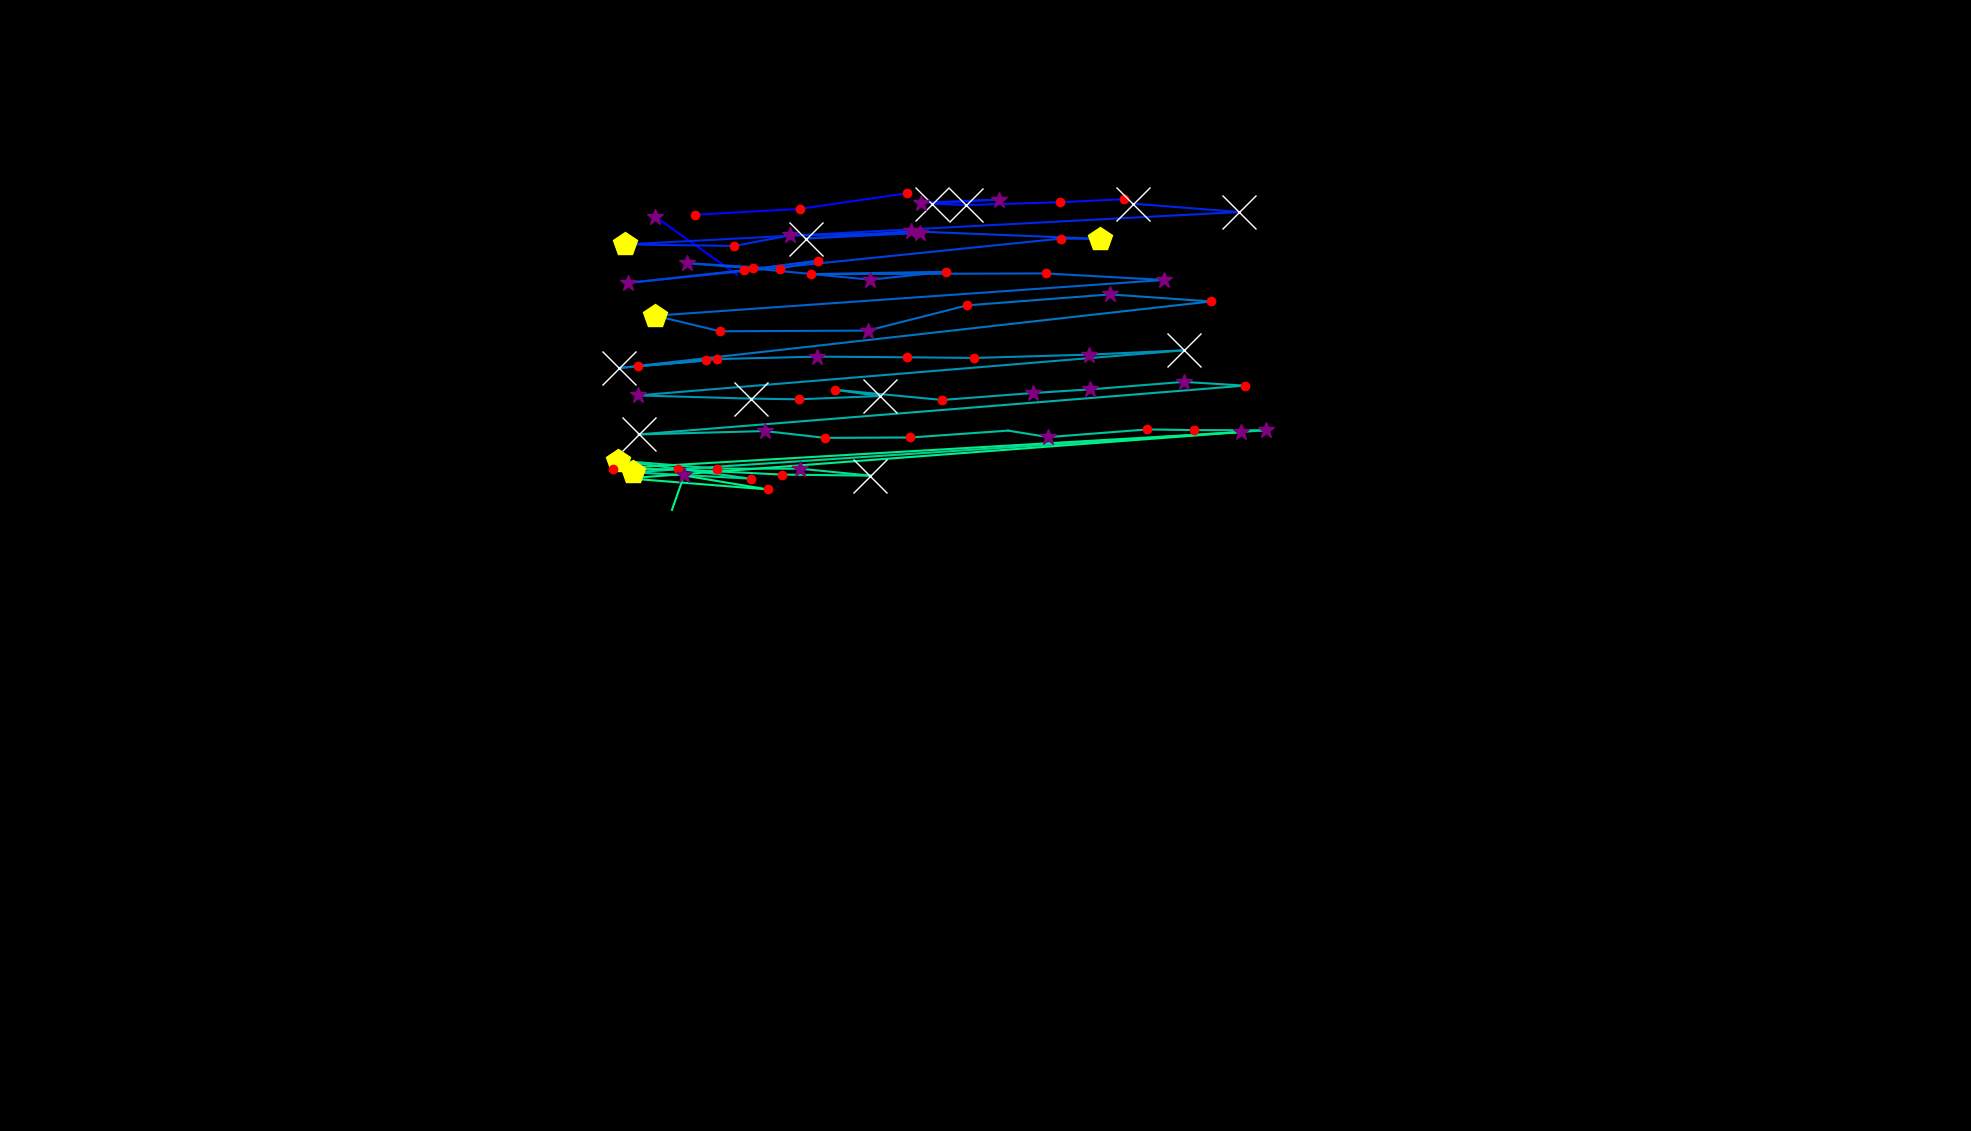

Data behind this chart, as committed beside it:
, fixation_id, timestamp, avg_gaze_x, avg_gaze_y, duration
0, 2.0, 722.9, 957.1, 1112, 96.39
1, 3.0, 867.5, 851.1, 1187, 265.1
2, 6.0, 2591, 902.5, 1190, 180.7
3, 7.0, 2795, 1038, 1198, 120.5
4, 8.0, 2940, 1177, 1218, 180.7
5, 10.0, 3482, 1459, 1210, 204.8
6, 11.0, 3904, 1376, 1206, 241
7, 12.0, 4241, 1255, 1203, 831.4
8, 13.0, 5097, 1210, 1204, 1277
9, 14.0, 6398, 1297, 1210, 349.4
10, 15.0, 6940, 1196, 1206, 289.2
11, 17.0, 7723, 1471, 1204, 554.3
12, 18.0, 8326, 1610, 1193, 951.9
13, 19.0, 9398, 812.2, 1151, 494
14, 20.0, 9953, 953.5, 1149, 132.5
15, 21.0, 10133, 1026, 1163, 265.1
16, 22.0, 10483, 1195, 1166, 289.2
17, 23.0, 10832, 1046, 1159, 1193
18, 24.0, 12049, 1183, 1168, 349.4
19, 25.0, 12435, 1429, 1159, 409.7
20, 26.0, 12868, 1379, 1159, 216.9
21, 27.0, 13242, 815.9, 1101, 301.2
22, 28.0, 13627, 966.4, 1118, 216.9
23, 29.0, 13881, 1063, 1130, 204.8
24, 30.0, 14109, 1013, 1120, 144.6
25, 31.0, 14399, 892.5, 1127, 385.6
26, 32.0, 14808, 977.6, 1120, 192.8
27, 33.0, 15085, 1130, 1106, 277.1
28, 34.0, 15387, 1229, 1116, 120.5
29, 35.0, 15567, 1053, 1113, 156.6
30, 36.0, 15808, 1358, 1114, 241
31, 37.0, 16073, 1511, 1105, 265.1
32, 38.0, 16495, 850.9, 1059, 433.8
33, 39.0, 16953, 935.1, 1039, 168.7
34, 40.0, 17146, 1127, 1040, 385.6
35, 41.0, 17580, 1256, 1072, 204.8
36, 42.0, 17808, 1442, 1086, 385.6
37, 43.0, 18230, 1573, 1077, 204.8
38, 44.0, 18519, 804, 990.9, 843.4
39, 45.0, 19387, 916.3, 1001, 228.9
40, 46.0, 19640, 829.1, 993.4, 204.8
41, 47.0, 19869, 931, 1003, 144.6
42, 48.0, 20038, 1061, 1006, 253
43, 49.0, 20327, 1177, 1005, 204.8
44, 50.0, 20556, 1265, 1004, 241
45, 51.0, 20965, 1414, 1008, 325.3
46, 52.0, 21315, 1538, 1014, 710.9
47, 53.0, 22122, 828.2, 955.3, 349.4
48, 54.0, 22556, 975.7, 951.1, 807.3
49, 55.0, 23387, 1038, 950.3, 168.7
50, 56.0, 23676, 1143, 954.5, 614.5
51, 57.0, 24315, 1084, 962.7, 156.6
52, 58.0, 24496, 1224, 949.4, 228.9
53, 59.0, 24749, 1342, 958.4, 301.2
54, 60.0, 25074, 1416, 963.2, 301.2
55, 61.0, 25520, 1537, 972.9, 289.2
56, 62.0, 25845, 1616, 968, 204.8
57, 63.0, 26303, 829.4, 904.6, 1446
58, 64.0, 27785, 993.5, 909, 289.2
59, 65.0, 28098, 1071, 900.2, 156.6
... 20 more rows
